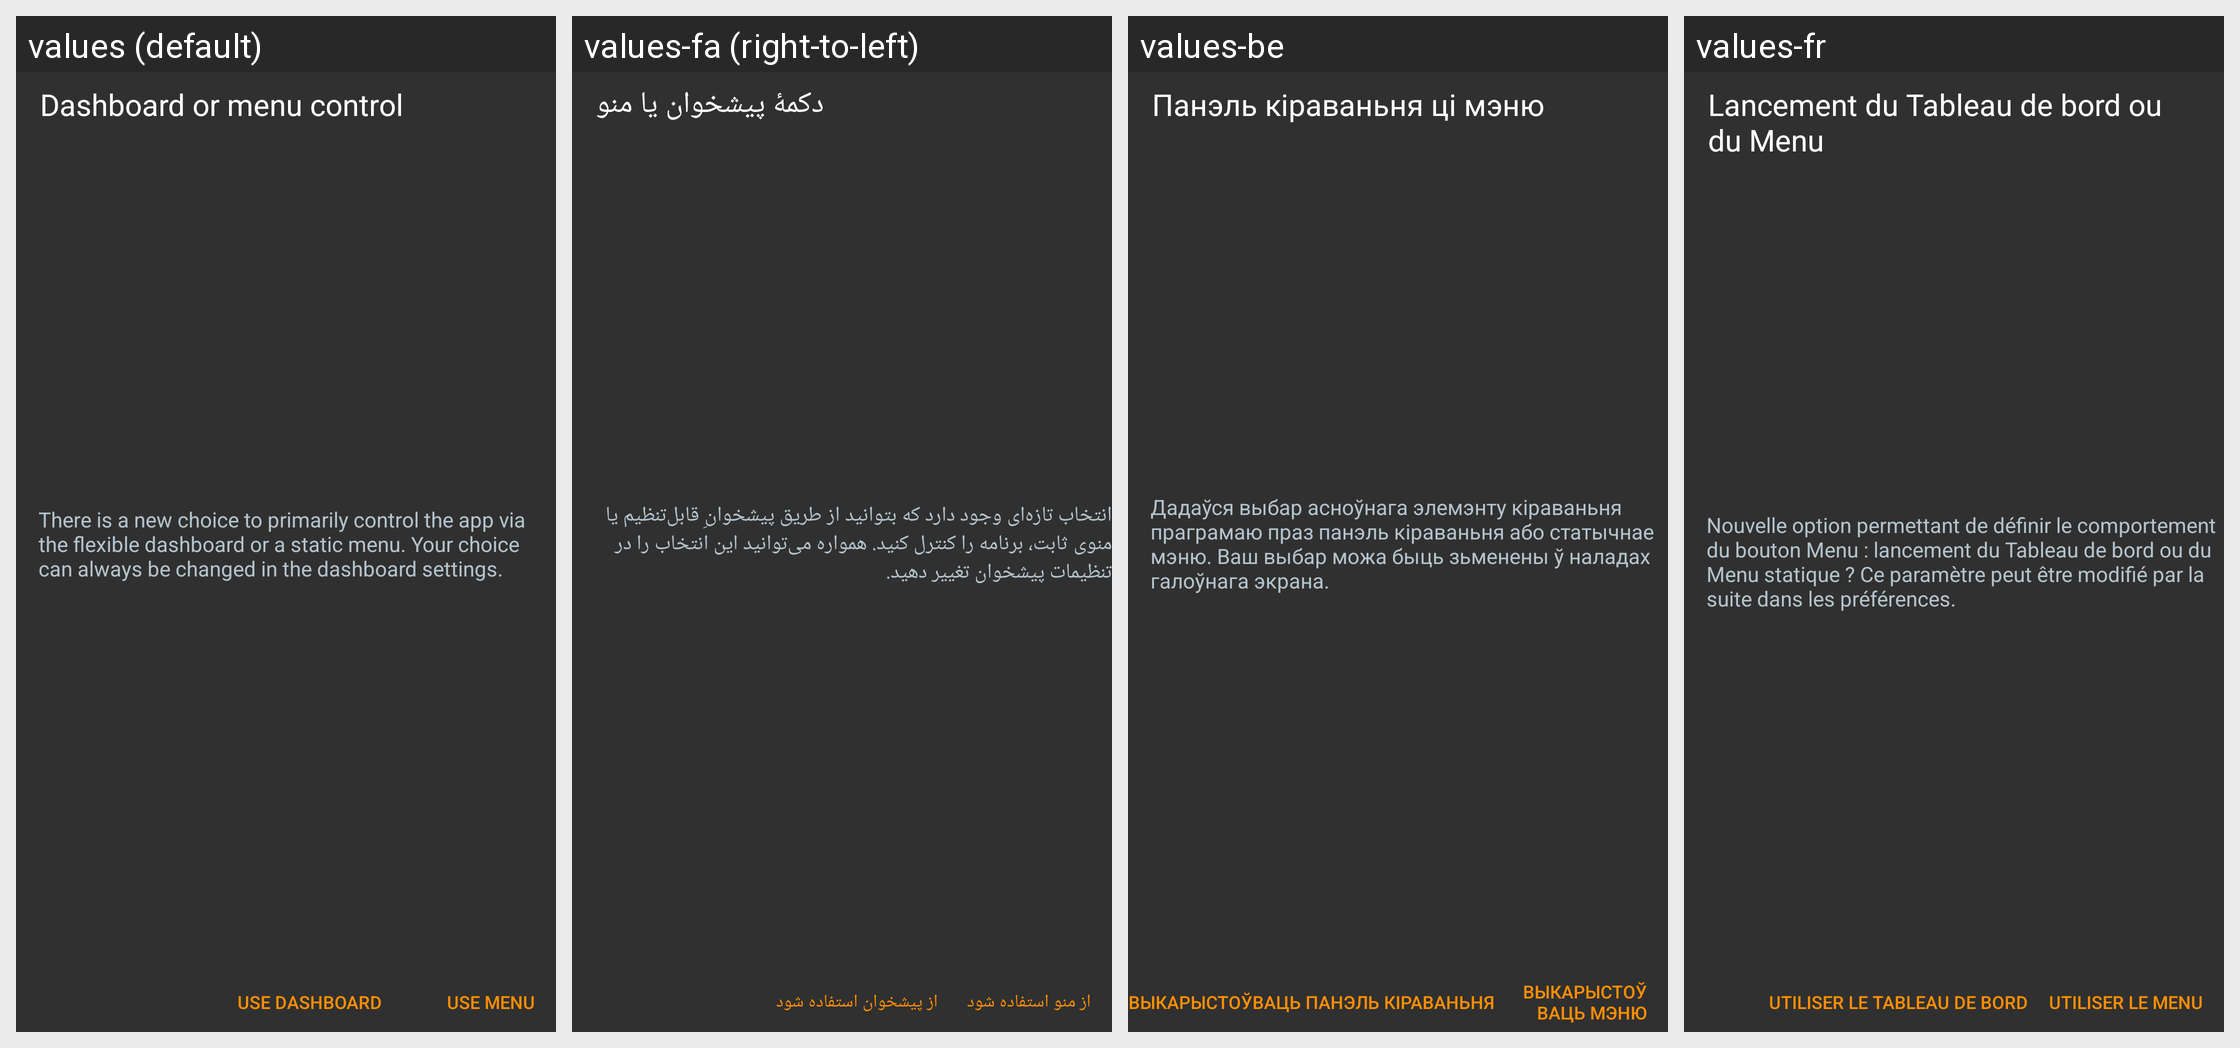

The same Android screen rendered under several of its app's locales, left to right. List the strings drawn on it with the default value and each locale's translation.
Android screen res/layout/dash_dashboard_or_drawer_fragment.xml rendered under 4 locales, left to right: values (default), values-fa (right-to-left), values-be, values-fr. Device: Nexus 5 (rendered at 1080×1920; each locale shown at half size, 540×960, under a caption strip naming it); theme OsmandDarkTheme.
Other locales in the repository, not shown: values-af, values-ar, values-az, values-be-rBY, values-bg, values-bn, values-bs, values-ca, values-cs, values-cy, values-da, values-de, values-el, values-en-rGB, values-eo, values-es, values-es-rAR, values-es-rUS, values-et, values-eu, values-fi, values-gl, values-he, values-hr, values-hu, values-hy, values-id, values-is, values-it, values-ja, values-ka, values-kn, values-ko, values-ku, values-lt, values-lv, values-ml, values-mr, values-nb, values-nl, values-nn, values-pl, values-pt, values-pt-rBR, values-ro, values-ru, values-sc, values-sk, values-sl, values-sq, values-sr, values-sv, values-tr, values-uk, values-vi, values-zh-rCN, values-zh-rTW.
Strings drawn on this screen, with the default value and each locale's value (text and hints the layout hard-codes, and strings that could not be matched under every locale, appear in the picture but are not listed):

dashboard_or_drawer_title
  values: Dashboard or menu control
  values-fa: دکمهٔ پیشخوان یا منو
  values-be: Панэль кіраваньня ці мэню
  values-fr: Lancement du Tableau de bord ou du Menu

dashboard_or_drawer_description
  values: There is a new choice to primarily control the app via the flexible dashboard or a static menu. Your choice can always be changed in the dashboard settings.
  values-fa: انتخاب تازه‌ای وجود دارد که بتوانید از طریق پیشخوانِ قابل‌تنظیم یا منوی ثابت، برنامه را کنترل کنید. همواره می‌توانید این انتخاب را در تنظیمات پیشخوان تغییر دهید.
  values-be: Дадаўся выбар асноўнага элемэнту кіраваньня праграмаю праз панэль кіраваньня або статычнае мэню. Ваш выбар можа быць зьменены ў наладах галоўнага экрана.
  values-fr: Nouvelle option permettant de définir le comportement du bouton Menu : lancement du Tableau de bord ou du Menu statique ? Ce paramètre peut être modifié par la suite dans les préférences.

use_dashboard_btn
  values: Use dashboard
  values-fa: از پیشخوان استفاده شود
  values-be: Выкарыстоўваць панэль кіраваньня
  values-fr: Utiliser le tableau de bord

use_drawer_btn
  values: Use menu
  values-fa: از منو استفاده شود
  values-be: Выкарыстоўваць мэню
  values-fr: Utiliser le menu
